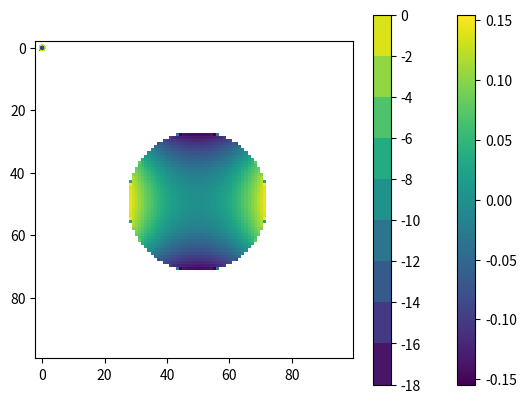

Source code (Python):
import numpy as np
import matplotlib.pyplot as plt

N = 200
a = 1
b = 1
nxgrid = 100
nygrid = 100
xmin = -2.2
xmax = 2.2
ymin = -2.2
ymax = 2.2

theta = np.linspace(0, 2 * np.pi, N + 1)
theta = theta[:-1]

x = a * np.cos(theta)
y = b * np.sin(theta)

tx = -a * np.sin(theta)
ty = b * np.cos(theta)

ax = -a * np.cos(theta)
ay = -b * np.sin(theta)
nx = ax / np.sqrt(ax ** 2 + ay ** 2)
ny = ay / np.sqrt(ax ** 2 + ay ** 2)
h = 1 / (N) * 2 * np.pi
w = h * np.sqrt(tx ** 2 + ty ** 2)

f = (x**2 - y**2) / (2*np.pi)

K = np.zeros((N, N))

for i in range(N):
    for j in range(N):
        if i == j:
            kappa = (tx[j] * ax[j] - ty[j] * ay[j]) / (tx[j] ** 2 + ty[j] ** 2) ** 1.5
            kappa = 1
            K[i, j] = -kappa / (4 * np.pi) * w[j]
        else:
            dx = x[j] - x[i]
            dy = y[j] - y[i]
            dot = nx[j] * dx + ny[j] * dy
            r = np.sqrt(dx ** 2 + dy ** 2)
            K[i, j] = dot / (2 * np.pi * r ** 2)
            K[i, j] = K[i, j] * w[j]

sigma = np.linalg.solve(-np.eye(N) / 2 + K, f)

xlin = np.linspace(xmin, xmax, nxgrid)
ylin = np.linspace(ymin, ymax, nygrid)
X, Y = np.meshgrid(xlin, ylin)

u = np.zeros((nxgrid, nygrid))
for i in range(nxgrid):
    for j in range(nygrid):
        if (X[i, j] / a) ** 2 + (Y[i, j] / b) ** 2 >= 1:
            u[i, j] = np.nan
        else:
            u[i, j] = 0
        for k in range(N):
            dx = X[i, j] - x[k]
            dy = Y[i, j] - y[k]
            dot = nx[k] * dx + ny[k] * dy
            r = np.sqrt(dx ** 2 + dy ** 2)
            u[i, j] = u[i, j] - dot / (2 * np.pi * r ** 2) * w[k] * sigma[k]
            
            
plt.imshow(u)
plt.colorbar()
plt.show()

U = (X**2 - Y**2) / (2*np.pi)
E = u - U + np.finfo(float).eps
plt.contourf(X, Y, np.log10(np.abs(E)))
plt.colorbar()
plt.show()
